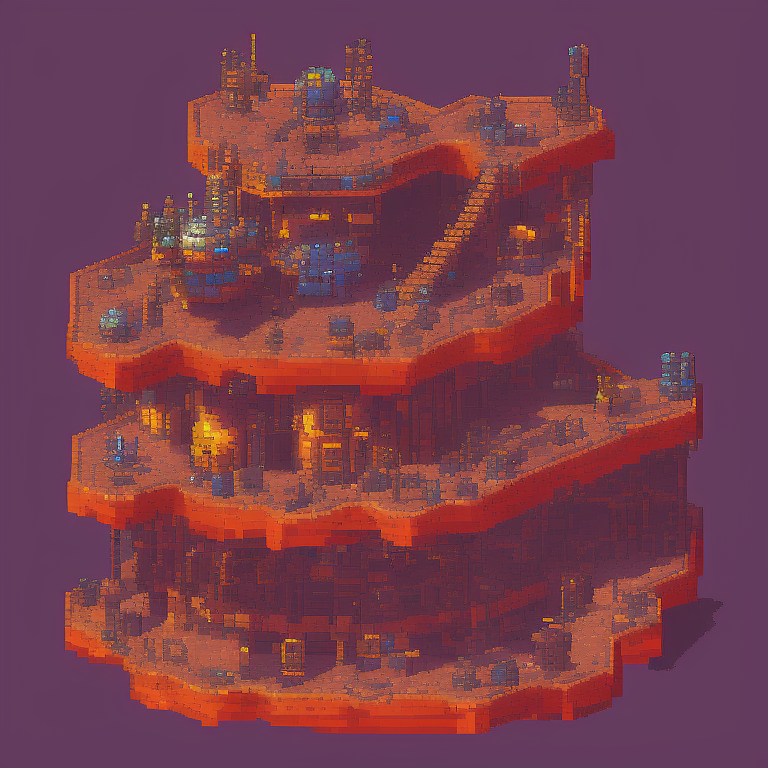
Generation parameters embedded in this image by AUTOMATIC1111 Stable Diffusion web UI or a fork of it (Forge, ...) (PNG 'parameters' text chunk):
top-down view of drilling rig. alien biome. kingdom rush style. pixelsprite.
Negative prompt: grass, tree, road, env
Steps: 30, Sampler: Euler a, CFG scale: 7, Seed: 2258151336, Size: 768x768, Model hash: d7fb6396ab, Model: Public-Prompts-Pixel-Model